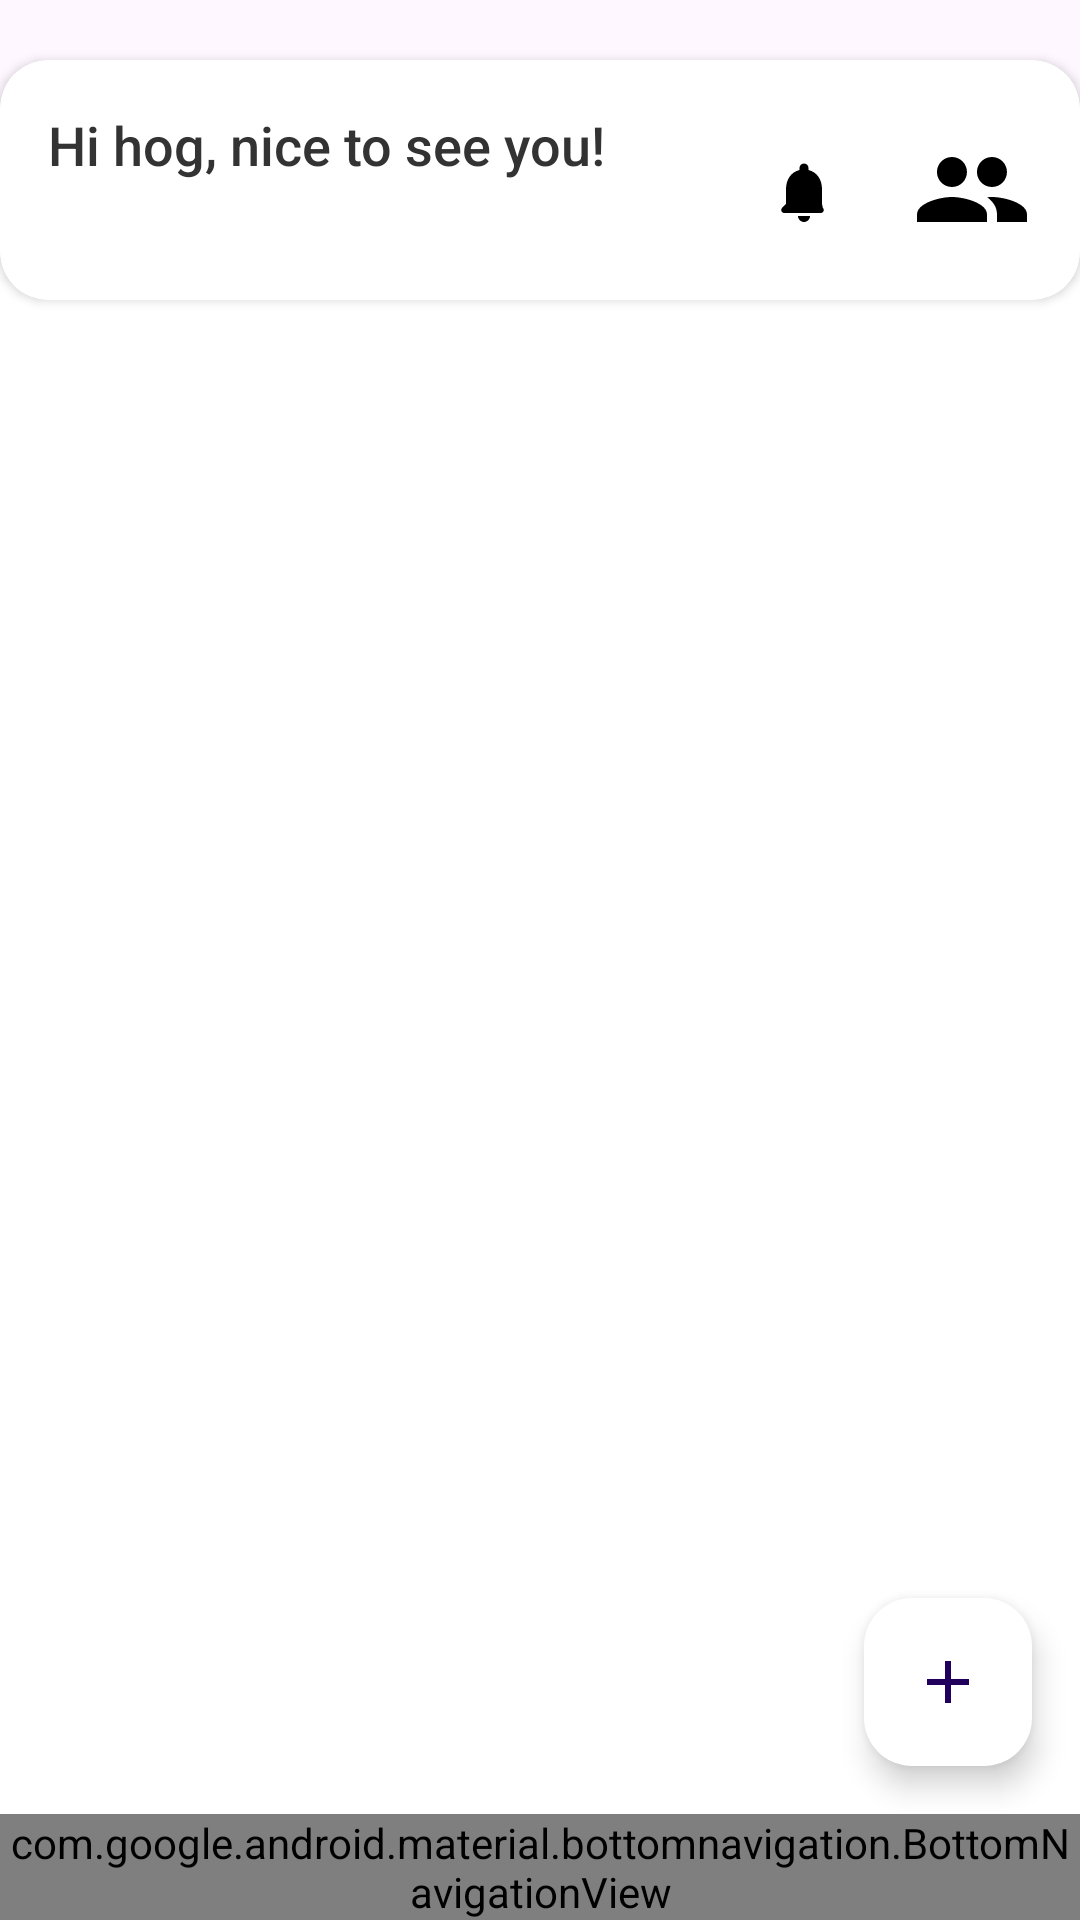

Android layout source for this screen:
<!-- AndroidManifest.xml: application theme Theme.TaskMate -->
<!-- res/layout/activity_home.xml -->
<?xml version="1.0" encoding="utf-8"?>
<androidx.constraintlayout.widget.ConstraintLayout xmlns:android="http://schemas.android.com/apk/res/android"
    xmlns:app="http://schemas.android.com/apk/res-auto"
    xmlns:tools="http://schemas.android.com/tools"
    android:layout_width="match_parent"
    android:layout_height="match_parent"
    android:background="#FFFFFF"
    tools:context=".HomeActivity">

    
    <androidx.cardview.widget.CardView
        android:layout_width="match_parent"
        android:layout_height="wrap_content"
        android:layout_marginTop="20dp"
        app:cardCornerRadius="16dp"
        app:layout_constraintTop_toTopOf="parent">

        <androidx.constraintlayout.widget.ConstraintLayout
            android:id="@+id/headerLayout"
            android:layout_width="match_parent"
            android:layout_height="wrap_content"
            android:padding="16dp">

            <TextView
                android:id="@+id/greetingText"
                android:layout_width="wrap_content"
                android:layout_height="wrap_content"
                android:fontFamily="sans-serif-medium"
                android:text="Hi hog, nice to see you!"
                android:textColor="#333333"
                android:textSize="18sp"
                app:layout_constraintStart_toStartOf="parent"
                app:layout_constraintTop_toTopOf="parent" />

            <ImageView
                android:id="@+id/notificationBell"
                android:layout_width="24dp"
                android:layout_height="24dp"
                android:layout_marginTop="16dp"
                android:layout_marginEnd="64dp"
                android:src="@drawable/ic_bell"
                app:layout_constraintEnd_toEndOf="parent"
                app:layout_constraintTop_toTopOf="parent" />

            <ImageView
                android:id="@+id/profileImage"
                android:layout_width="40dp"
                android:layout_height="40dp"
                android:layout_marginStart="8dp"
                android:layout_marginTop="8dp"
                android:scaleType="centerCrop"
                android:src="@drawable/ic_profile_placeholder"
                app:layout_constraintBottom_toBottomOf="parent"
                app:layout_constraintEnd_toEndOf="parent"
                app:layout_constraintTop_toTopOf="parent" />
        </androidx.constraintlayout.widget.ConstraintLayout>
    </androidx.cardview.widget.CardView>

    
    <com.google.android.material.tabs.TabLayout
        android:id="@+id/tabLayout"
        android:layout_width="match_parent"
        android:layout_height="wrap_content"
        android:layout_marginTop="16dp"
        app:layout_constraintEnd_toEndOf="parent"
        app:layout_constraintStart_toStartOf="parent"
        app:layout_constraintTop_toBottomOf="@id/headerLayout"
        app:tabIndicatorColor="@color/primary"
        app:tabMode="scrollable"
        app:tabSelectedTextColor="@color/primary"
        app:tabTextAppearance="@style/CustomTabTextAppearance"
        app:tabTextColor="#666666" />

    
    <androidx.viewpager2.widget.ViewPager2
        android:id="@+id/viewPager"
        android:layout_width="match_parent"
        android:layout_height="0dp"
        android:layout_marginTop="8dp"
        app:layout_constraintBottom_toTopOf="@id/fab_add_task"
        app:layout_constraintEnd_toEndOf="parent"
        app:layout_constraintStart_toStartOf="parent"
        app:layout_constraintTop_toBottomOf="@id/tabLayout" />

    
    <com.google.android.material.tabs.TabLayout
        android:id="@+id/dotsIndicator"
        android:layout_width="wrap_content"
        android:layout_height="wrap_content"
        android:layout_marginTop="8dp"
        app:layout_constraintEnd_toEndOf="parent"
        app:layout_constraintStart_toStartOf="parent"
        app:layout_constraintTop_toBottomOf="@id/viewPager"
        app:tabIndicatorGravity="center"
        app:tabIndicatorHeight="0dp"
        app:tabSelectedTextColor="@color/primary" />

    
    <com.google.android.material.floatingactionbutton.FloatingActionButton
        android:id="@+id/fab_add_task"
        android:layout_width="wrap_content"
        android:layout_height="wrap_content"
        android:layout_margin="16dp"
        android:layout_marginEnd="16dp"
        android:layout_marginBottom="16dp"
        android:src="@drawable/ic_add"
        app:backgroundTint="@color/on_primary"
        app:layout_constraintBottom_toTopOf="@id/bottomNavigation"
        app:layout_constraintEnd_toEndOf="parent" />

    
    <com.google.android.material.bottomnavigation.BottomNavigationView
        android:id="@+id/bottomNavigation"
        android:layout_width="match_parent"
        android:layout_height="wrap_content"
        app:labelVisibilityMode="labeled"
        app:layout_constraintBottom_toBottomOf="parent"
        app:layout_constraintEnd_toEndOf="parent"
        app:layout_constraintStart_toStartOf="parent"
        app:menu="@menu/bottom_nav_menu" />
</androidx.constraintlayout.widget.ConstraintLayout>
<!-- resources referenced by this layout -->
<resources>
  <color name="on_primary">#FFFFFF</color>
  <color name="primary">#6200EE</color>
  <!-- drawable ic_add (drawable) -->
  <?xml version="1.0" encoding="utf-8"?>
  <vector xmlns:android="http://schemas.android.com/apk/res/android"
  android:width="24dp"
  android:height="24dp"
  android:viewportWidth="24"
  android:viewportHeight="24">
  
  
  <path
      android:fillColor="#000000"
      android:pathData="M19,13H13v6h-2v-6H5v-2h6V5h2v6h6v2z" />
  </vector>
  <!-- drawable ic_bell (drawable) -->
  <?xml version="1.0" encoding="utf-8"?>
  <vector xmlns:android="http://schemas.android.com/apk/res/android"
      android:width="24dp"
      android:height="24dp"
      android:viewportWidth="24"
      android:viewportHeight="24">
  
      
      <path
          android:fillColor="#000000"
          android:pathData="M12,22c1.1,0 2,-0.9 2,-2h-4c0,1.1 0.9,2 2,2zM18,16v-5c0,-3.07 -1.63,-5.64 -4.5,-6.32V4c0,-0.83 -0.67,-1.5 -1.5,-1.5S10.5,3.17 10.5,4v0.68C7.63,5.36 6,7.92 6,11v5l-1.29,1.29c-0.63,0.63 -0.19,1.71 0.7,1.71h12.18c0.89,0 1.33,-1.08 0.7,-1.71L18,16z" />
  </vector>
  <!-- drawable ic_profile_placeholder (drawable) -->
  <?xml version="1.0" encoding="utf-8"?>
  <vector xmlns:android="http://schemas.android.com/apk/res/android"
  android:width="24dp"
  android:height="24dp"
  android:viewportWidth="24"
  android:viewportHeight="24">
  
  
  <path
      android:fillColor="#000000"
      android:pathData="M16,11c1.66,0 2.99,-1.34 2.99,-3s-1.34,-3 -3,-3 -3,1.34 -3,3 1.34,3 3,3zM8,11c1.66,0 2.99,-1.34 2.99,-3s-1.34,-3 -3,-3 -3,1.34 -3,3 1.34,3 3,3zM8,13c-2.33,0 -7,1.17 -7,3.5V18h14v-1.5c0,-2.33 -4.67,-3.5 -7,-3.5zM16,13c-0.29,0 -0.62,0.02 -0.97,0.05 1.16,0.84 1.97,1.97 1.97,3.45V18h6v-1.5c0,-2.33 -4.67,-3.5 -7,-3.5z" />
  </vector>
  <style name="CustomTabTextAppearance" parent="TextAppearance.MaterialComponents.Body1">
          <item name="android:textSize">16sp</item>
          <item name="android:textColor">@color/primary</item>
          <item name="android:fontFamily">sans-serif-medium</item>
      </style>
  <style name="Theme.TaskMate" parent="Theme.MaterialComponents.DayNight.DarkActionBar">
          
          <item name="colorPrimary">@color/purple_500</item>
          <item name="colorPrimaryVariant">@color/purple_700</item>
          <item name="colorOnPrimary">@color/white</item>
          
          <item name="colorSecondary">@color/teal_200</item>
          <item name="colorSecondaryVariant">@color/teal_700</item>
          <item name="colorOnSecondary">@color/black</item>
          
          <item name="android:statusBarColor">?attr/colorPrimaryVariant</item>
          
      </style>
  <!-- not gathered from this repository: default colours our renderer supplied (Android Studio template values) -->
  <color name="purple_500">#FF6200EE</color>
  <color name="purple_700">#FF3700B3</color>
  <color name="teal_200">#FF03DAC5</color>
  <color name="teal_700">#FF018786</color>
  <color name="black">#FF000000</color>
  <color name="white">#FFFFFFFF</color>
</resources>
